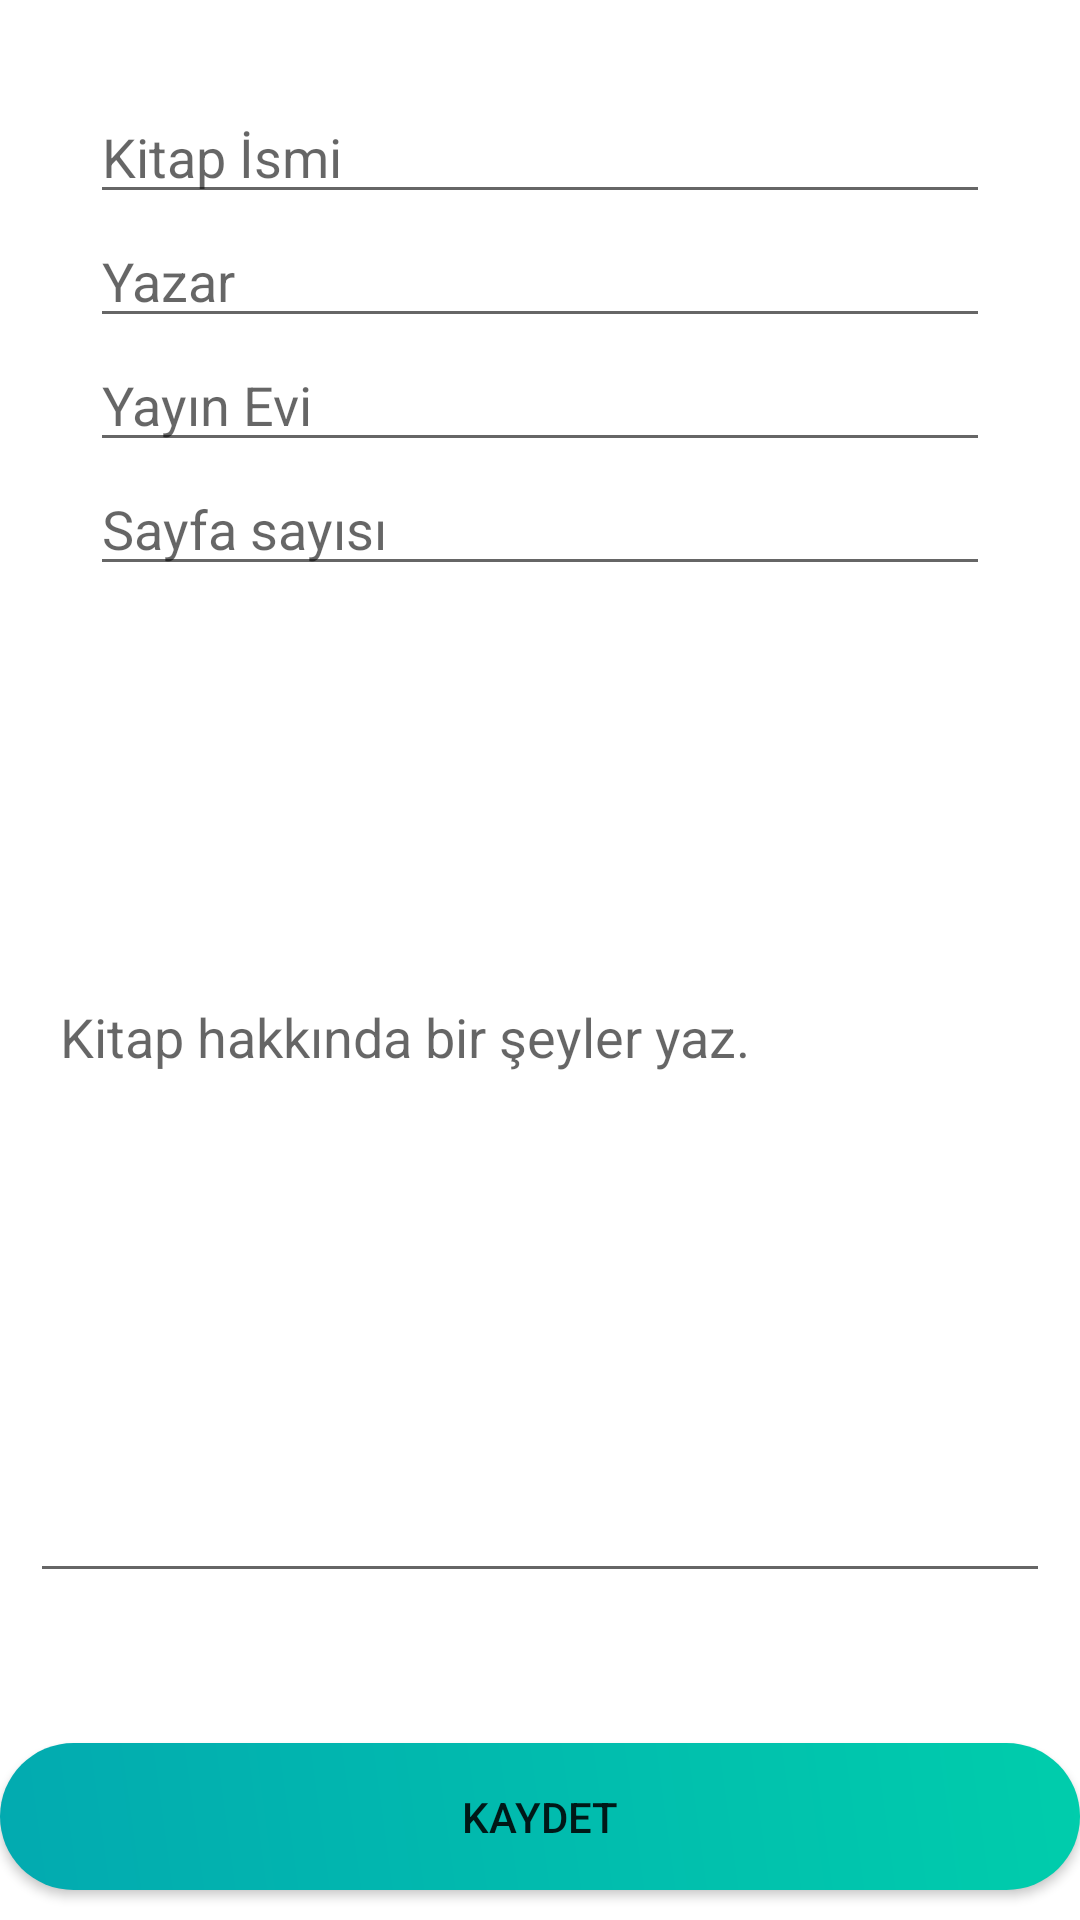

Produce the Android XML layout that renders to this screen, including the resource entries it uses.
<!-- AndroidManifest.xml: application theme Theme.Kitapligim -->
<!-- res/layout/activity_add_new_book.xml -->
<?xml version="1.0" encoding="utf-8"?>
<LinearLayout xmlns:android="http://schemas.android.com/apk/res/android"
    xmlns:app="http://schemas.android.com/apk/res-auto"
    xmlns:tools="http://schemas.android.com/tools"
    android:layout_width="match_parent"
    android:layout_height="fill_parent"
    android:layout_weight="1"
    android:orientation="vertical"
    tools:context=".Activities.AddNewBookActivity"
    >

    <LinearLayout
        android:layout_width="match_parent"
        android:layout_height="match_parent"
        android:orientation="vertical">


        <LinearLayout
            android:id="@+id/upper"
            android:layout_width="match_parent"
            android:layout_height="wrap_content"
            android:orientation="horizontal">


            <LinearLayout

                android:layout_width="0dp"
                android:layout_height="wrap_content"
                android:layout_marginTop="30dp"
                android:layout_marginBottom="50dp"
                android:layout_weight="1"
                android:orientation="vertical"
                android:paddingLeft="30dp"
                android:paddingRight="30dp">

                <EditText
                    android:id="@+id/editTextTextBookName"
                    android:layout_width="match_parent"
                    android:layout_height="wrap_content"
                    android:hint="Kitap İsmi" />

                <EditText
                    android:id="@+id/editTextTextBookAuthor"
                    android:layout_width="match_parent"
                    android:layout_height="wrap_content"
                    android:hint="Yazar" />

                <EditText
                    android:id="@+id/editTextTextPrintingHouse"
                    android:layout_width="match_parent"
                    android:layout_height="wrap_content"
                    android:hint="Yayın Evi" />

                <EditText
                    android:id="@+id/editTextTextBookPageNumber"
                    android:layout_width="match_parent"
                    android:layout_height="wrap_content"
                    android:hint="Sayfa sayısı" />

            </LinearLayout>

        </LinearLayout>


        <LinearLayout
            android:id="@+id/down"
            android:layout_width="match_parent"
            android:layout_height="0dp"
            android:layout_weight="1"
            android:orientation="vertical">

            <ProgressBar

                android:id="@+id/spinner"
                android:layout_width="wrap_content"
                android:layout_height="wrap_content"
                android:layout_gravity="center"
                android:background="@drawable/progress_bar_background"
                android:elevation="10dp"
                android:padding="10dp"
                android:visibility="invisible"

                />

            <EditText
                android:padding="10dp"
                android:layout_margin="10dp"
                android:id="@+id/editTextTextBookComment"
                android:layout_width="match_parent"
                android:layout_height="match_parent"
                android:gravity="start"
                android:hint="Kitap hakkında bir şeyler yaz." />

        </LinearLayout>

        <androidx.appcompat.widget.AppCompatButton
            android:layout_width="match_parent"
            android:layout_height="wrap_content"
            android:layout_gravity="bottom"

            android:layout_marginTop="40dp"
            android:layout_marginBottom="10dp"
            android:background="@drawable/buttonstyle"
            android:onClick="save"
            android:text="@string/save" />

    </LinearLayout>


</LinearLayout>
<!-- resources referenced by this layout -->
<resources>
  <!-- drawable buttonstyle (drawable) -->
  <?xml version="1.0" encoding="utf-8"?>
  <shape xmlns:android="http://schemas.android.com/apk/res/android">
  
      <padding android:top="15dp"
          android:left="15dp"
          android:right="15dp"
          android:bottom="15dp" />
      <corners android:radius="200dp" />
  
      <gradient android:angle="45"
          android:startColor="#02aab0"
          android:endColor="#00cdac"
          />
  
  </shape>
  <string name="save">Kaydet</string>
  <style name="Theme.Kitapligim" parent="Theme.MaterialComponents.DayNight.NoActionBar">
          
          <item name="colorPrimary">#0097a7</item>
          <item name="colorPrimaryVariant">#00bcd4</item>
          <item name="colorOnPrimary">@color/white</item>
          
  
          
          <item name="android:statusBarColor" tools:targetApi="l">#006064</item>
          
          <item name="android:forceDarkAllowed">false</item>
  
      </style>
  <color name="white">#FFFFFFFF</color>
</resources>
